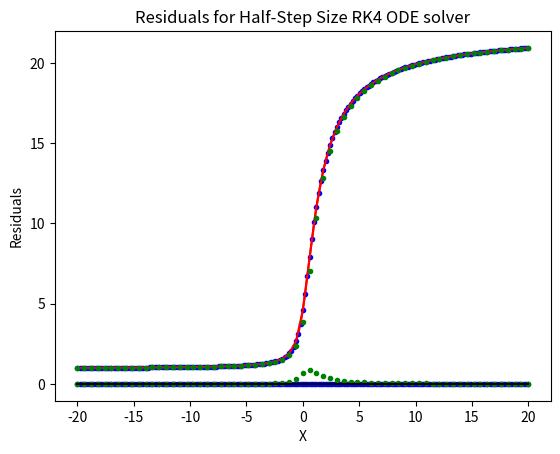

Python code for this plot:
import numpy as np
import matplotlib.pyplot as plt

####Problem 1
#Define function for the ODE, as well as counter to count the 
#number of function evaluations
def f(x, y):
    f.counter += 1
    return y/(1+x**2)
f.counter = 0

#Define true function to plot with our estimation and look at the residuals
#to see which method is better. 
#When solving the given ODE we get dy/y = dx/1+x^2. This is solvable and gives the 
#solution y(x) = y_0 * e^(arctan(x) - arctan(x_0)), with x_0 = -20 and y_0 = y(-20) = 1
def true(x, y0, x0):
    sol =  y0*np.exp(np.arctan(x)-np.arctan(x0))
    return sol

#Using rk4 code defined in class
#updating y already in rk4_step
def rk4_step(fun,x,y,h):
    k1=fun(x,y)*h
    k2=h*fun(x+h/2,y+k1/2)
    k3=h*fun(x+h/2,y+k2/2)
    k4=h*fun(x+h,y+k3)
    dy=(k1+2*k2+2*k3+k4)/6
    return y+dy

#Defining global variables
#We set the number of steps to 199, so that we get the same number of function calls for both methods. 
#I found that when using 200 steps for rk4_step I got 796 function calls and when I used rk4_stepd with
#200/3 = 67 steps I got 792 function calls. To get rid of this difference I reduced the number of steps done
# by rk4_step by 1, so that I would get 796-4=792 function calls.
y0 = 1
nsteps = 199
#Defining x range
x = np.linspace(-20, 20, nsteps)
#Getting the true solution to the ODE
true_y = true(x, y0, x[0])

#Initializing my solution to the ODE
rk4_y = np.zeros(len(x))
rk4_y[0] = y0
#Getting all the y values using rk4_step
for i in range(len(x)-1):
    h = x[i+1] - x[i]
    new_y = rk4_step(f, x[i], rk4_y[i], h)
    rk4_y[i+1] = new_y

#Printing the total and per step number of function calls
print('Number of function calls for classic rk4 is:', f.counter)
print('Number of function evaluations per step is:', f.counter / (len(x)-1))

#Plotting my solution using rk4_step with the residuals
plt.plot(x, true_y, 'r')
plt.plot(x, rk4_y, 'b.')
plt.plot()
plt.xlabel('X')
plt.ylabel('Y')
plt.title('Classic RK4 ODE solver')
plt.show()

plt.plot(x, true_y - rk4_y, 'b.')
plt.plot(x, true_y*0, 'k')
plt.xlabel('X')
plt.ylabel('Residuals')
plt.title('Residuals for Classic RK4 ODE solver')
plt.show()

#Resetting the function counter for the second method
f.counter = 0

#Defining the function for the RK4 half-step size method.
#We call the rk4 3 times, once with a step size of h and twice
# with a step size of h/2. We then compare the values of both approaches
# and define the difference as Delta. We use this delta to cancel out
#the leading-order error term in RK4. 
def rk4_stepd(fun, x, y, h):
    y1 = rk4_step(fun, x, y, h)
    y2_bis = rk4_step(fun, x, y, h/2)
    y2 = rk4_step(fun, x, y2_bis, h/2)
    Delta = y2 - y1
    return y2 + Delta/15

#As described above, the half-step size method calls the rk4 method 3 times. 
#So, in order to get the same number of function calls for both methods, we have to decrease
#the number of x values taken by 3 for the half-step size method.
#So we redefine nsteps to be 200/3 or 67. 
nsteps = round(200/3)
x = np.linspace(-20, 20, nsteps)

#Redefining the true solution of the ODE with the new x values
true_y = true(x, y0, x[0])

#Initializing my solution to the ODE. 
rk4d_y = np.zeros(len(x))
rk4d_y[0] = y0
#Getting all the y values using rk4_stepd
for i in range(len(x)-1):
    h = x[i+1] - x[i]
    new_yd = rk4_stepd(f, x[i], rk4d_y[i], h)
    rk4d_y[i+1] = new_yd

#Printing the total and per step number of function calls
print('Number of function calls for half-step size rk4 is:', f.counter)
print('Number of function evaluations per step is:', f.counter / (len(x)-1))

#Plotting my solution using rk4_stepd with the residuals
plt.plot(x, true_y, 'r')
plt.plot(x, rk4d_y, 'g.')
plt.plot()
plt.xlabel('X')
plt.ylabel('Y')
plt.title('Half-Step Size RK4 ODE solver')
plt.show()

plt.plot(x, true_y - rk4d_y, 'g.')
plt.plot(x, true_y*0, 'k')
plt.xlabel('X')
plt.ylabel('Residuals')
plt.title('Residuals for Half-Step Size RK4 ODE solver')
plt.show()

####Problem 2




